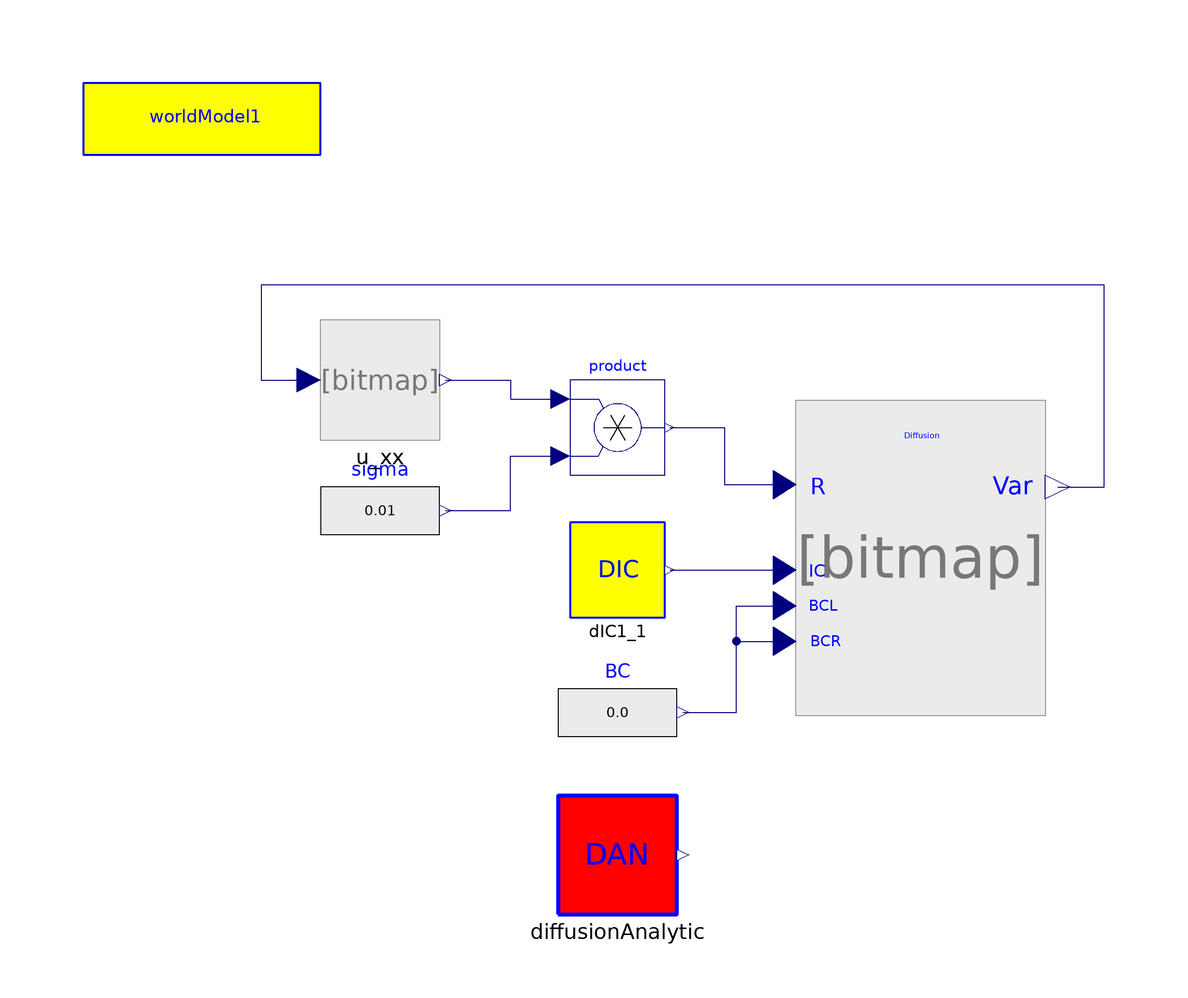

The component connection diagram of the Modelica model below, drawn from its own Placement and Line annotations.

model DiffusionEquation

          PDE.MOL.Integrator.UniversalIntegrator Diffusion(
            vb=2,
            icb=2,
            bcl=1,
            n=worldModel1.n,
            ve=worldModel1.n - 1,
            ice=worldModel1.n - 1,
            bcr=1) annotation (extent=[20,0; 62,40]);
          annotation (Diagram, Documentation(info="<html>
<h3><font color=\"#008000\" size=5>Diffusion equation</font></h3>
<p>
Implements the diffusion equation
</p>

<img align=middle src=\"..\\Images\\d4.png\">


<p>
where sigma is a constant value. The initial condition is
</p>

<img align=middle src=\"..\\Images\\d1.png\">

<p>
and boundary conditions are
</p>

<img align=middle src=\"..\\Images\\d2.png\">

<p>
The analytical solution of this problem is implemented in <b>DiffusionAnalytic</b> block
</p>

</pre>
<p><b>Release Notes: </b></p>

<ul>
</html>"));
          inner World.worldModel worldModel1(n=40)
            annotation (extent=[-100,88; -60,100]);
          Modelica.Blocks.Math.Product product[worldModel1.n]
            annotation (extent=[-18,34; -2,50]);
          Modelica.Blocks.Sources.RealExpression sigma[worldModel1.n](y=0.01)
                      annotation (extent=[-60,18; -40,38]);
          DIC1 dIC1_1 annotation (extent=[-18,10; -2,26]);
          DiffusionAnalytic diffusionAnalytic(alpha=0.1)
            annotation (extent=[-20,-40; 0,-20]);
          Modelica.Blocks.Sources.RealExpression BC
            annotation (extent=[-20,-16; 0,4]);
          PDE.MOL.SpaceDerivative.Derivatives.u_xx u_xx(
                                    bcr=-1) annotation (extent=[-60,40; -40,60]);
        equation
          connect(product.y, Diffusion.u)           annotation (points=[-1.2,42;
                8,42; 8,32.4; 18.11,32.4],   style(color=74, rgbcolor={0,0,127}));
          connect(dIC1_1.y, Diffusion.u1) annotation (points=[-1.2,18; 18.11,18], style(
                color=74, rgbcolor={0,0,127}));
          connect(BC.y, Diffusion.u2) annotation (points=[1,-6; 10,-6; 10,12;
                18.11,12], style(color=74, rgbcolor={0,0,127}));
          connect(BC.y, Diffusion.u3) annotation (points=[1,-6; 10,-6; 10,6;
                18.11,6], style(color=74, rgbcolor={0,0,127}));
          connect(sigma.y, product.u2) annotation (points=[-39,28; -28,28; -28,
                37.2; -19.6,37.2], style(color=74, rgbcolor={0,0,127}));
          connect(u_xx.y, product.u1) annotation (points=[-39,50; -28,50; -28,
                46.8; -19.6,46.8], style(color=74, rgbcolor={0,0,127}));
          connect(Diffusion.y, u_xx.u) annotation (points=[64.1,32; 72,32; 72,
                66; -70,66; -70,50; -62,50], style(color=74, rgbcolor={0,0,127}));
        end DiffusionEquation;